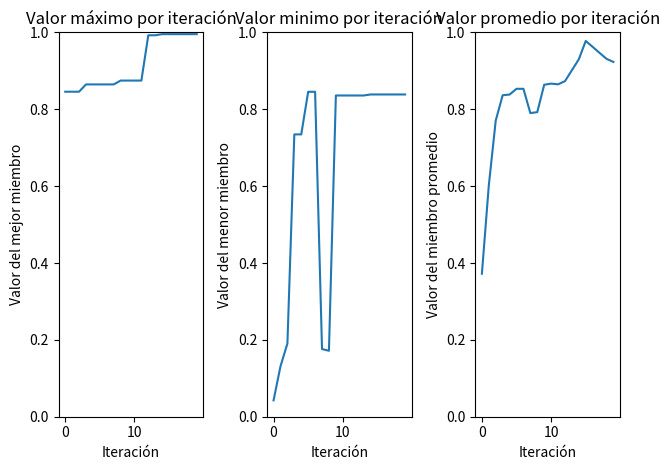

This chart was generated by the following Python code:
import random
import matplotlib.pyplot as plt #Para instalar poner en la terminal : pip install matplotlib


def generacionDeCromosoma(tam):
    a = []
    for i in range(tam):
        a.append(random.randint(0,1))
    return a


def funcion(x):
    coef = 2**30-1
    a = (x/coef)**2
    return a

def numberToBinario(number):
    binario = format(number, '30b') #transforma a binario, 05 indica la cantidad de digitos en binario y la b que pasa a binario
    return [int(digito) for digito in binario]

def binarioToNumber(binario): #Convierte una lista de 1 y 0 (binario) a entero
    binario_str = ''.join(str(digito) for digito in binario)  #Es lo que se pondra entre los elementos
    return int(binario_str, 2)

def torneo(iteraciones, poblacion):
    ...
    #devolver un arreglo de la cantidad especificada de miembros

def mutacion(seleccionados, i, tam):
    cromo = seleccionados[i]
    pos = random.randint(0,tam-1)
    if cromo[pos] == 0:
        cromo[pos] = 1
    else :
            cromo[pos] = 0
    return cromo


def crossover(seleccionados, i, tam):
    n = random.randint(0,tam-1)
    #print("n crossover :")
    #print(n)
    elemento1 = seleccionados[i*2]
    elemento2 = seleccionados[(i*2)+1]
    elemento3 = elemento1[:n] + elemento2[n:]#devuelve el cromosoma cambiado
    elemento4 = elemento2[:n] + elemento1[n:]#devuelve el cromosoma cambiado
    #print(elemento3)
    #print(elemento4)
    return [elemento3, elemento4]                    

class Miembro:
    def __init__(self, cromosoma, valor, suma):
          self.cromosoma = cromosoma
          self.valor = valor
          self.funcionObjetivo = round(funcion(valor),3)
          self.fitness = round(self.funcionObjetivo/suma,2)

    def __str__(self):
        return f"Cromosoma: {self.cromosoma} Valor: {self.valor} FuncionObj: {self.funcionObjetivo} fitness: {self.fitness} "

class Poblacion:
    def __init__(self, miembros, cromMax, max, min, promedio):
        self.miembros = miembros
        self.crommax = cromMax
        self.max = round(max, 3)
        self.min = round(min, 3)
        self.prom = round(promedio, 3)
        
    def ruleta(self, cantidad):
        roulette = []
        elegidos = [] 
        for j in range(cantidad): 
            cantPos = self.miembros[j].fitness
            for k in range(int(cantPos*100)):
                roulette.append(self.miembros[j].valor)
        # print("RULETA: ")
        # for i in range(len(roulette)):
        #     print(i+1,roulette[i])
        if len(roulette)!=100:
            print("ERROR: CANTIDAD DE POSICIONES DE RULETA ERRONEA")
        for i in range(cantidad-2):
            pos = random.randint(0,99)
            #print ("elegido: ",roulette[pos])
            val = roulette[pos]
            j = 0
            while self.miembros[j].valor != val:
                j = j + 1
            elegidos.append(self.miembros[j].cromosoma)
        return elegidos


    def mostrar_miembros(self):
        for miembro in self.miembros:
            print(miembro)
        #print('El cromosomas responsable del valor maximo ', self.miembros[self.posmax].funcionObjetivo, ' es ' , self.miembros[self.posmax])
        #print('El cromosomas responsable del valor minimo ', self.miembros[self.posmin].funcionObjetivo, ' es ' , self.miembros[self.posmin])

    def mostrarPoblacion(self, num):
        print(num, "       : ", self.crommax," : ", self.max," : ", self.min," : ", self.prom)

    def elitismo(self, cant):
        for i in range(cant):
            fObj = self.miembros[i].funcionObjetivo
            if i == 0 :
                max1 = fObj
                posmax1 = i
                max2 = fObj
                posmax2 = i
            else :
                if max1 < fObj : 
                    max2 = max1
                    posmax2 = posmax1
                    max1 = fObj
                    posmax1 = i
        #print('ELITISMO: ',self.miembros[posmax1].cromosoma,self.miembros[posmax2].cromosoma)
        return [self.miembros[posmax1].cromosoma,self.miembros[posmax2].cromosoma]


def siguientePoblacion(poblacion, cantMiembros, tamanioDelCromosoma, numCorr) :
    PC = 0.75
    PM = 0.05
    suma = 0
    acumFitness = 0
    miembros = []
    cambiados = [] 
    seleccionados = []
    mejores = poblacion.elitismo(cantMiembros)
    seleccionados.extend(mejores)
    seleccionados.extend(poblacion.ruleta(cantMiembros))
    cambiados.extend(mejores)
    # print("CROMOSOMAS SELECCIONADOS ELITISMO: ")
    # for i in range(cantMiembros):
    #     print(seleccionados[i])
    # for i in range(2):
    # cambiados.extend(elitismo(seleccionados, cantMiembros))
    for i in range (1,cantMiembros//2): #valores posibles de i 0 y 1
        cross = random.randint(1,100)
        #print("probabilidad de crossover en ",i, " :",cross)
        if cross <= PC*100:
            cambiados.extend(crossover(seleccionados, i, tamanioDelCromosoma)) #arreglo de los nuevos cromosomas
        else :
            arregloProvisorio = [seleccionados[i*2] , seleccionados[(i*2)+1]]
            cambiados.extend(arregloProvisorio)
    for i in range(2,cantMiembros):
        muta = random.randint(1,100)
        #print("probabilidad de mutacion en ",i, " :",muta)
        if muta <= PM*100:
            cambiados[i] = (mutacion(cambiados, i, tamanioDelCromosoma))
    for i in range(cantMiembros) :
        valor = binarioToNumber(cambiados[i])
        fObj = funcion(valor)
        suma = suma + fObj
        if i == 0 :
            min = fObj
            max = fObj
            posmax = i
        else :
            if min > fObj : 
                min = fObj
            if max < fObj :
                max = fObj
                posmax = i
    for y in range(cantMiembros):
        valor = binarioToNumber(cambiados[y])
        miembros.append(Miembro(cambiados[y], valor, suma))
        acumFitness = acumFitness + miembros[y].fitness
    if acumFitness != 1.00:
        rest = round(1.00 - acumFitness, 2)
        miembros[y].fitness = round(miembros[y].fitness + rest, 2)
    pob = Poblacion(miembros, cambiados[posmax], max, min, suma/cantMiembros) #Modifique que aca antes hacia suma/cantCromo y es dividido la cantMiembros
    minGlobales.append(min)
    maxGlobales.append(max)
    promGlobales.append(suma/cantMiembros)
    pob.mostrarPoblacion(numCorr)
    if numCorr  == 20 : 
        x = list(range(len(maxGlobales)))
        # key = list(valoresMaximos.keys())
        # maximos = list(valoresMaximos.values())
        plt.subplot(1, 3, 1) #Para no tener que cerrar ventana por ventana, asi poder ver todos los graficos al instante
        plt.plot(x, maxGlobales)
        plt.title('Valor máximo por iteración')
        plt.xlabel('Iteración')
        plt.ylabel('Valor del mejor miembro')
        plt.ylim(0, 1)  # Escala del eje Y de 0 a 1


        plt.subplot(1, 3, 2)
        plt.plot(x, minGlobales)
        plt.title('Valor minimo por iteración')
        plt.xlabel('Iteración')
        plt.ylabel('Valor del menor miembro')
        plt.ylim(0, 1)  # Escala del eje Y de 0 a 1


        plt.subplot(1, 3, 3)
        plt.plot(x, promGlobales)
        plt.title('Valor promedio por iteración')
        plt.xlabel('Iteración')
        plt.ylabel('Valor del miembro promedio')
        plt.ylim(0, 1)  # Escala del eje Y de 0 a 1

        plt.tight_layout()
        plt.show()

    #print('Los miembros de la población y son:') #FALTA AGREGAR EL NUMERO DE LA ITERACION QUE VIENE DE AFUERA
    #pob.mostrar_miembros()
    return pob


def createPoblationInicial(cantMiembros, tamanioDelCromo): 
    suma = 0
    cromosomas = []
    miembros = []  
    acumFitness = 0
    rest = 0.00

    for i in range(cantMiembros) : 
        crom = generacionDeCromosoma(tamanioDelCromo)
        cromosomas.append(crom)
        valor = binarioToNumber(cromosomas[i])
        fObj = funcion(valor)
        suma = suma + fObj
        if i == 0 :
            min = fObj
            max = fObj
            posmax = i
        else :
            if min > fObj : 
                min = fObj
            if max < fObj :
                max = fObj
                posmax = i
    for y in range(cantMiembros):
        valor = binarioToNumber(cromosomas[y])
        miembros.append(Miembro(cromosomas[y], valor, suma))
        acumFitness = acumFitness + miembros[y].fitness
    if acumFitness != 1.00:
        rest = round(1.00 - acumFitness, 2)
        miembros[y].fitness = round(miembros[y].fitness + rest, 2)
    pob = Poblacion(miembros, cromosomas[posmax], max, min, suma/cantMiembros)
    minGlobales.append(min)
    maxGlobales.append(max)
    promGlobales.append(suma/cantMiembros)
    print('Los miembros de la población inicial son:')
    pob.mostrar_miembros()
    print(" POBLACIÓN : CROMOSOMA CORRESPONDIENTE A VALOR MÁXIMO                                                    : MAX    : MIN    : PROM ") 
    pob.mostrarPoblacion(1)
    return pob


minGlobales = []
maxGlobales = []
promGlobales = []
corridas = 20
population = createPoblationInicial(10,30) #se ingresa numero deseado de integrantes de la población y numero de bits por cromosoma
for c in range(corridas-1):
    population = siguientePoblacion(population,10,30, c+2)

#ALGUNAS FUNCIONES EXPLICADAS

#1)
#random.choice(poblacion, weights=none, k)
    #Parametros:
    # poblacion: la lista de elementos de la cual querés elegir.
    # weights: (opcional) una lista de **pesos numéricos** (o probabilidades relativas). No tienen que sumar 100.
    # k: cuántos elementos querés seleccionar.

#2)
# format(number, ‘05b’)
    #number es el numero que queremos cambiar el formato.
    # ‘05b’ = 05 - indica la cantidad de digitos a tener y b - indica que es binario

#3)
#''.join(str(digito) for digito in lista_binaria)
#int(binario_str, 2)

 #join() es una función de string en Python que se usa 
 # para unir los elementos de una lista (u otra secuencia) en una sola cadena de texto.

 #''.join(...)` une los números como una cadena binaria: `'10110'`.
 #int(..., 2)` convierte esa cadena binaria a entero base 10.


#CROSSOVER PASOS = 
# - Realizar el crossover en la funcion y guardarlos en un arreglo aparte , solo los cromosomas
# - Luego pasarlos a enteros 
# - Realizar la suma de los miembros nuevos
# - Guardar los nuevos como miembros de la poblacion

#CONSULTA =
# Puede pasar que en la poblacion haya un elemento repetido?
# Como puedo mantener siempre la misma cantidad de elementos en la poblacion

    #OPCION PERO CON ELEMENTOS SIN REPETIR
"""
    suma = 0
    miembros = []
    conjunto = list(range(0, 31))  # Conjunto del 0 al 31
    arreglo = random.sample(conjunto, 10)  # Selecciona 10 números sin repetir
    for i in range(10) :
        cromosoma = numberToBinario(arreglo[i])
        valor = arreglo[i]
        suma = suma + arreglo[i]
        if i == 1 :
            min = valor
            max = valor
        if i > 1 :
            if min > valor : 
                min = valor
            if max < valor :
                max = valor
        miembros.append(Miembro(cromosoma, valor, suma))
    p = Poblacion(miembros, max , min)
    p.mostrar_miembros()
    siguientePoblacion(p) #al ponerlo dentro de un bucle controlaremos las iteraciones   
    # Para tener 10 numeros distintos sin repeticion
    """

